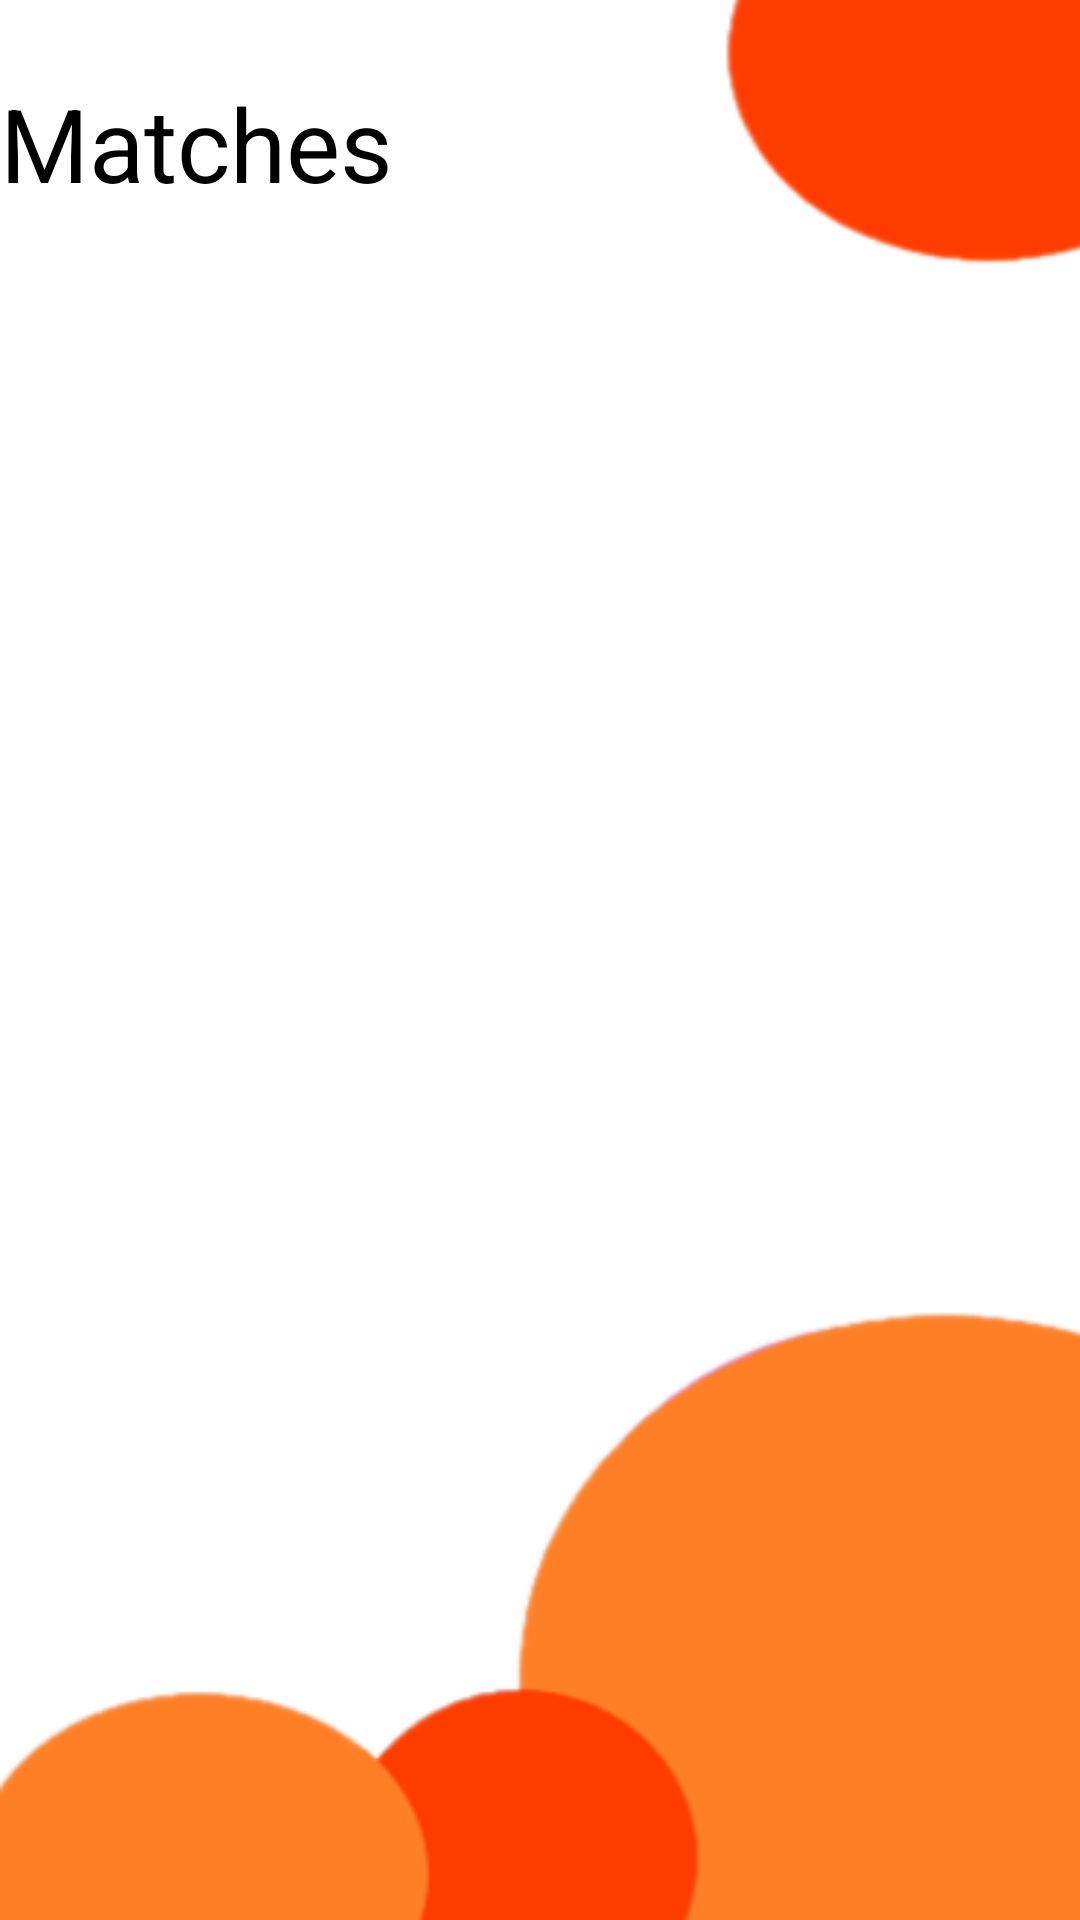

Layout XML and referenced resources for this Android screen:
<!-- AndroidManifest.xml: application theme Theme.Fuse2 -->
<!-- res/layout/activity_matches.xml -->
<?xml version="1.0" encoding="utf-8"?>
<androidx.constraintlayout.widget.ConstraintLayout xmlns:android="http://schemas.android.com/apk/res/android"
    xmlns:app="http://schemas.android.com/apk/res-auto"
    xmlns:tools="http://schemas.android.com/tools"
    android:layout_width="match_parent"
    android:layout_height="match_parent"
    tools:context=".Matches">

    <LinearLayout
        android:background="@drawable/back"
        android:layout_width="match_parent"
        android:layout_height="match_parent"
        android:paddingTop="25dp"
        android:orientation="vertical">

        <TextView
            android:layout_width="match_parent"
            android:layout_height="wrap_content"
            android:text="Matches"
            android:textColor="@color/black"
            android:layout_marginBottom="15dp"
            android:textAppearance="@style/TextAppearance.AppCompat.Display1" />

        <ScrollView
            android:layout_width="match_parent"
            android:layout_height="wrap_content">

            <LinearLayout
                android:layout_width="match_parent"
                android:layout_height="match_parent">

                <androidx.recyclerview.widget.RecyclerView
                    android:id="@+id/listMatches"
                    android:layout_width="match_parent"
                    android:layout_height="wrap_content">

                </androidx.recyclerview.widget.RecyclerView>
            </LinearLayout>

        </ScrollView>



    </LinearLayout>

</androidx.constraintlayout.widget.ConstraintLayout>
<!-- resources referenced by this layout -->
<resources>
  <color name="black">#FF000000</color>
  <!-- drawable back: png bitmap (drawable, 13597 bytes) -->
  <style name="Theme.Fuse2" parent="Theme.MaterialComponents.DayNight.NoActionBar">
          
          <item name="colorPrimary">#F1693F</item>
          <item name="colorPrimaryVariant">#FF5722</item>
          <item name="colorOnPrimary">#000000</item>
          
          <item name="colorSecondary">@color/teal_200</item>
          <item name="colorSecondaryVariant">@color/teal_700</item>
          <item name="colorOnSecondary">@color/black</item>
          
          <item name="android:statusBarColor" tools:targetApi="l">?attr/colorPrimaryVariant</item>
          
          <item name="android:textColorPrimary">@color/black</item>
      </style>
  <color name="teal_200">#80CBC4</color>
  <color name="teal_700">#00796B</color>
</resources>
